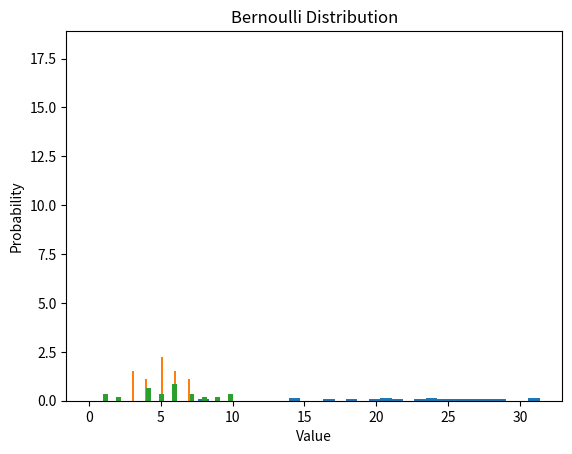

The matplotlib source for this figure:
import pandas as pd
import numpy as np
import matplotlib.pyplot as plt
from scipy.stats import norm, binom, poisson, bernoulli
data = pd.DataFrame({
 'Values': [12, 15, 14, 16, 18, 20, 22, 19, 17, 21,
 23, 25, 24, 26, 28, 30, 29, 27, 31, 33]
})
mean = np.mean(data['Values'])
std_dev = np.std(data['Values'])
print("Normal Distribution")
print("------------------")
normal_dist = norm(loc=mean, scale=std_dev)
normal_samples = normal_dist.rvs(size=len(data))
plt.hist(normal_samples, bins=30, density=True)
plt.title("Normal Distribution")
plt.xlabel("Value")
plt.ylabel("Probability")
plt.show()
print("\nBinomial Distribution")
print("---------------------")
n = 10
p = 0.5
binom_dist = binom(n=n, p=p)
binom_samples = binom_dist.rvs(size=len(data))
plt.hist(binom_samples, bins=30, density=True)
plt.title("Binomial Distribution")
plt.xlabel("Value")
plt.ylabel("Probability")
plt.show()
print("\nPoisson Distribution")
print("---------------------")
lam = 5
poisson_dist = poisson(mu=lam)
poisson_samples = poisson_dist.rvs(size=len(data))
plt.hist(poisson_samples, bins=30, density=True)
plt.title("Poisson Distribution")
plt.xlabel("Value")
plt.ylabel("Probability")
plt.show()
print("\nBernoulli Distribution")
print("----------------------")
p = 0.5
bernoulli_dist = bernoulli(p=p)
bernoulli_samples = bernoulli_dist.rvs(size=len(data))
plt.hist(bernoulli_samples, bins=30, density=True)
plt.title("Bernoulli Distribution")
plt.xlabel("Value")
plt.ylabel("Probability")
plt.show()
print("\nAnalysis of Results")
print("-------------------")
normal_mean = np.mean(normal_samples)
normal_std_dev = np.std(normal_samples)
binom_mean = np.mean(binom_samples)
binom_std_dev = np.std(binom_samples)
poisson_mean = np.mean(poisson_samples)
poisson_std_dev = np.std(poisson_samples)
bernoulli_mean = np.mean(bernoulli_samples)
bernoulli_std_dev = np.std(bernoulli_samples)
print("Normal Distribution: Mean =", normal_mean, ", Standard Deviation =", normal_std_dev)
print("Binomial Distribution: Mean =", binom_mean, ", Standard Deviation =", binom_std_dev)
print("Poisson Distribution: Mean =", poisson_mean, ", Standard Deviation =", poisson_std_dev)
print("Bernoulli Distribution: Mean =", bernoulli_mean, ", Standard Deviation =",
bernoulli_std_dev)
